Dataset: FabricDefectDataset (GitHub, ApurvArc/Textile-Defect-Detection). Classes: broken stitch, defect free, hole, horizontal defect, lines, needle mark, pinched fabric, stain, vertical defect.

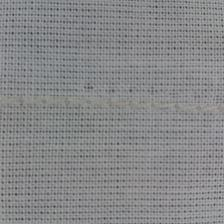
Label: needle mark

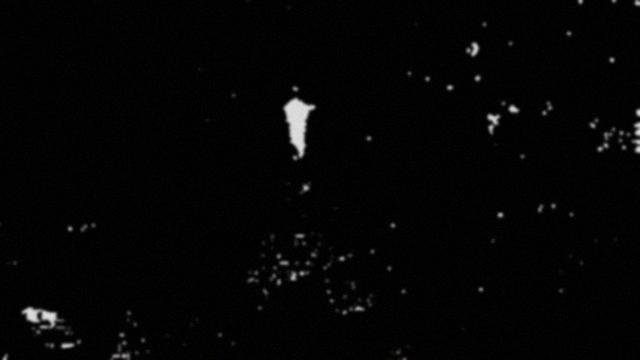
Label: hole

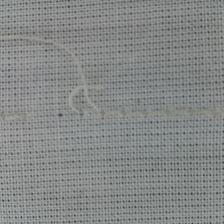
Label: broken stitch

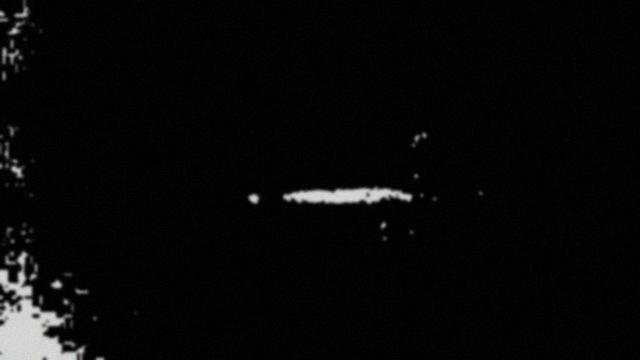
Label: horizontal defect

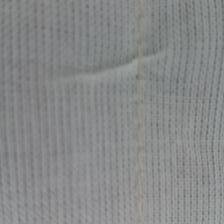
Label: pinched fabric

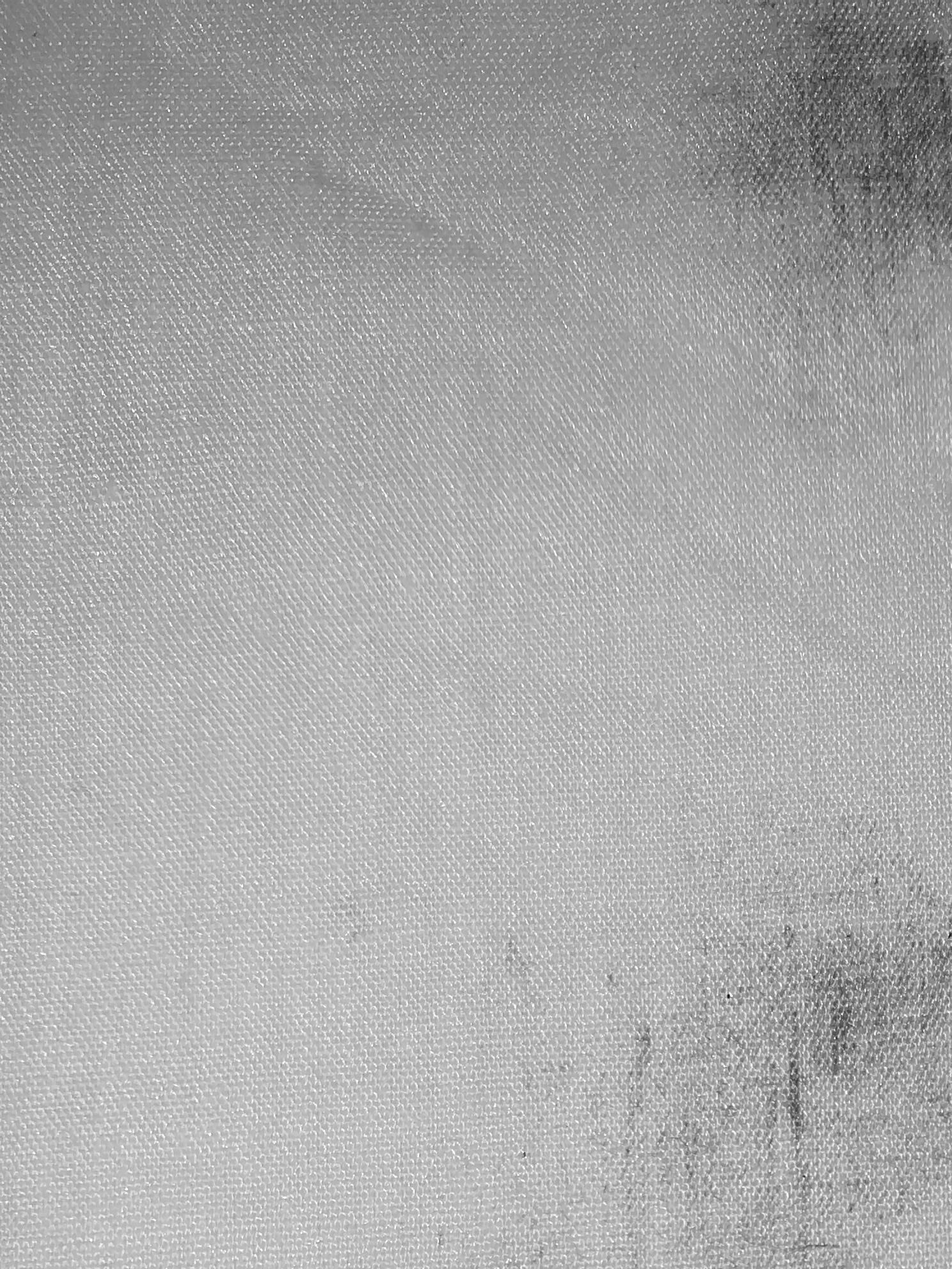
Label: stain
